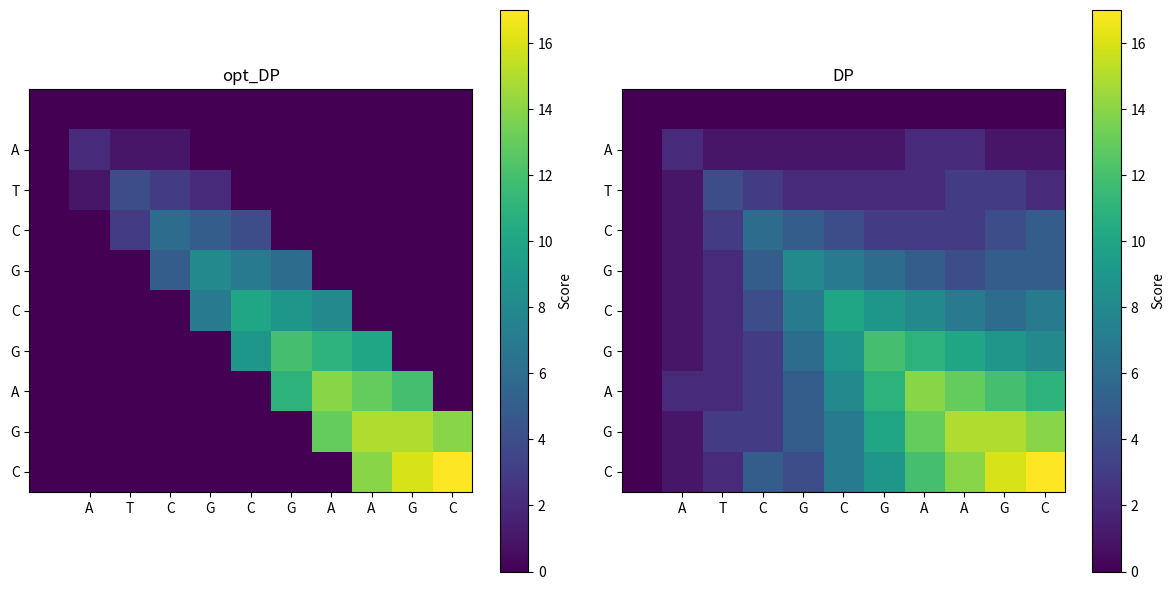

Write the Python code that produced this figure.
import matplotlib.pyplot as plt
import time

match_score = 2
mismatch_score = 1
gap_penalty = -1

def score(a, b):
    return match_score if a == b else mismatch_score

def opt_DP(left_unit, right_unit, insertion):
    m = len(left_unit)
    n = len(right_unit)
    dp = [[0] * (n + 1) for _ in range(m + 1)]
    max_score = 0
    end_pos_right = 0
    for i in range(1, m + 1):
        start_j = max(1, end_pos_right)
        end_j = min(n, end_pos_right + insertion + 1)
        for j in range(start_j, end_j + 1):
            match = dp[i - 1][j - 1] + score(left_unit[i - 1], right_unit[j - 1])
            delete_ = dp[i - 1][j] + gap_penalty
            insert = dp[i][j - 1] + gap_penalty
            dp[i][j] = max(0, match, delete_, insert)
            if dp[i][j] > max_score:
                max_score = dp[i][j]
                end_pos_right = j
    return dp

def DP(left_unit, right_unit):
    m = len(left_unit)
    n = len(right_unit)
    dp = [[0] * (n + 1) for _ in range(m + 1)]
    max_score = 0
    end_pos_right = 0
    for i in range(1, m + 1):
        for j in range(1, n + 1):
            match = dp[i - 1][j - 1] + score(left_unit[i - 1], right_unit[j - 1])
            delete_ = dp[i - 1][j] + gap_penalty
            insert = dp[i][j - 1] + gap_penalty
            dp[i][j] = max(0, match, delete_, insert)
            if dp[i][j] > max_score:
                max_score = dp[i][j]
                end_pos_right = j
    return dp

def visualize(left_unit, right_unit, dp_matrix1, title1, dp_matrix2, title2, filename):
    fig, axes = plt.subplots(1, 2, figsize=(12, 6))

    cax1 = axes[0].imshow(dp_matrix1, cmap='viridis')
    axes[0].set_title(title1)
    axes[0].set_xticks(range(1, len(right_unit) + 1))
    axes[0].set_xticklabels(right_unit)
    axes[0].set_yticks(range(1, len(left_unit) + 1))
    axes[0].set_yticklabels(left_unit)

    cax2 = axes[1].imshow(dp_matrix2, cmap='viridis')
    axes[1].set_title(title2)
    axes[1].set_xticks(range(1, len(right_unit) + 1))
    axes[1].set_xticklabels(right_unit)
    axes[1].set_yticks(range(1, len(left_unit) + 1))
    axes[1].set_yticklabels(left_unit)

    fig.colorbar(cax1, ax=axes[0], location='right', label='Score')
    fig.colorbar(cax2, ax=axes[1], location='right', label='Score')

    plt.tight_layout() # 用于确保标签的可见性
    plt.savefig(filename, format='pdf')
    plt.close()


if __name__ == '__main__':
    left_unit = "ATCGCGAGC"
    right_unit = "ATCGCGAAGC"
    ins = 2

    start_time_opt = time.perf_counter_ns()
    for i in range(10000):
        opt_DP(left_unit, right_unit, ins)
    end_time_opt = time.perf_counter_ns()

    start_time_dp = time.perf_counter_ns()
    for i in range(10000):
        DP(left_unit, right_unit)
    end_time_dp = time.perf_counter_ns()

    print("Time taken by opt_DP:", (end_time_opt - start_time_opt) / 1e3, "microseconds")
    print("Time taken by DP:", (end_time_dp - start_time_dp) / 1e3, "microseconds")

    dp_matrix_opt = opt_DP(left_unit, right_unit, ins)
    dp_matrix_dp = DP(left_unit, right_unit)

    visualize(left_unit, right_unit, dp_matrix_opt, 'opt_DP', dp_matrix_dp, 'DP', 'comparison.pdf')
